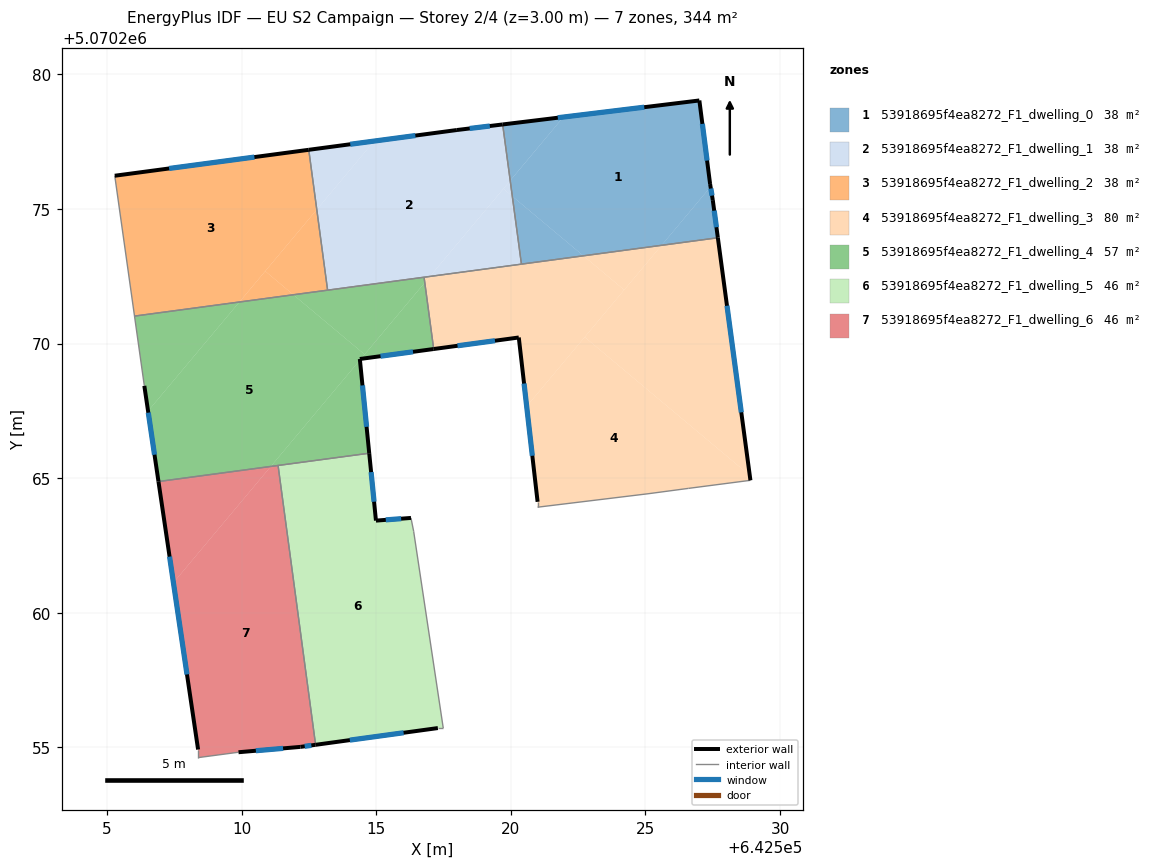
=== STOREY PLAN SPEC (per zone: floor XY polygon, exterior-wall plan segments, windows/doors) ===
zone 1: 53918695f4ea8272_F1_dwelling_0  (38.2 m²)
  floor: (642527.00, 5070279.03) (642527.40, 5070275.93) (642527.42, 5070275.83) (642525.60, 5070273.65) (642522.70, 5070273.26) (642520.06, 5070275.48) (642519.98, 5070276.06) (642521.95, 5070278.42)
  floor: (642521.95, 5070278.42) (642519.98, 5070276.06) (642519.70, 5070278.14)
  floor: (642527.42, 5070275.83) (642527.50, 5070275.33) (642527.69, 5070273.93) (642525.60, 5070273.65)
  floor: (642522.70, 5070273.26) (642520.39, 5070272.95) (642520.06, 5070275.48)
  exterior wall: (642527.00, 5070279.03) – (642519.70, 5070278.14)  [7.4 m]
    window: (642524.96, 5070278.78) – (642521.74, 5070278.39)  [4.3 m²]
  exterior wall: (642527.40, 5070275.93) – (642527.00, 5070279.03)  [3.1 m]
    window: (642527.29, 5070276.80) – (642527.12, 5070278.16)  [1.8 m²]
  exterior wall: (642527.50, 5070275.33) – (642527.40, 5070275.93)  [0.6 m]
    window: (642527.47, 5070275.50) – (642527.43, 5070275.76)  [0.4 m²]
  exterior wall: (642527.69, 5070273.93) – (642527.50, 5070275.33)  [1.4 m]
    window: (642527.64, 5070274.32) – (642527.56, 5070274.94)  [0.8 m²]
  interior walls: 2
zone 2: 53918695f4ea8272_F1_dwelling_1  (38.2 m²)
  floor: (642519.70, 5070278.14) (642519.98, 5070276.06) (642517.00, 5070272.50) (642513.19, 5070271.99) (642512.79, 5070274.98) (642514.92, 5070277.52) (642518.00, 5070277.93)
  floor: (642519.98, 5070276.06) (642520.06, 5070275.48) (642519.72, 5070275.75)
  floor: (642514.92, 5070277.52) (642512.79, 5070274.98) (642512.49, 5070277.20)
  floor: (642520.06, 5070275.48) (642520.39, 5070272.95) (642517.00, 5070272.50) (642519.72, 5070275.75)
  exterior wall: (642519.70, 5070278.14) – (642518.00, 5070277.93)  [1.7 m]
    window: (642519.22, 5070278.08) – (642518.47, 5070277.99)  [1.0 m²]
  exterior wall: (642518.00, 5070277.93) – (642512.49, 5070277.20)  [5.6 m]
    window: (642516.45, 5070277.73) – (642514.04, 5070277.41)  [3.2 m²]
  interior walls: 4
zone 3: 53918695f4ea8272_F1_dwelling_2  (38.2 m²)
  floor: (642512.49, 5070277.20) (642512.79, 5070274.98) (642509.92, 5070271.55) (642506.02, 5070271.02) (642505.29, 5070276.24)
  floor: (642511.92, 5070271.82) (642509.92, 5070271.55) (642510.88, 5070272.69)
  floor: (642512.79, 5070274.98) (642513.19, 5070271.99) (642511.92, 5070271.82) (642510.88, 5070272.69)
  exterior wall: (642512.49, 5070277.20) – (642505.29, 5070276.24)  [7.3 m]
    window: (642510.47, 5070276.93) – (642507.31, 5070276.51)  [4.2 m²]
  interior walls: 3
zone 4: 53918695f4ea8272_F1_dwelling_3  (79.9 m²)
  floor: (642528.88, 5070265.11) (642528.90, 5070264.92) (642526.60, 5070264.62) (642525.10, 5070264.42) (642520.99, 5070263.92) (642520.99, 5070264.12) (642520.59, 5070267.67) (642522.74, 5070270.24)
  floor: (642527.69, 5070273.93) (642528.88, 5070265.11) (642522.74, 5070270.24) (642525.60, 5070273.65)
  floor: (642524.21, 5070271.99) (642520.59, 5070267.67) (642520.30, 5070270.23) (642517.13, 5070269.80) (642516.80, 5070272.27) (642517.00, 5070272.50) (642522.70, 5070273.26)
  floor: (642525.60, 5070273.65) (642524.21, 5070271.99) (642522.70, 5070273.26)
  floor: (642517.00, 5070272.50) (642516.80, 5070272.27) (642516.78, 5070272.47)
  exterior wall: (642528.90, 5070264.92) – (642527.69, 5070273.93)  [9.1 m]
    window: (642528.56, 5070267.45) – (642528.03, 5070271.41)  [5.3 m²]
  exterior wall: (642520.30, 5070270.23) – (642520.99, 5070264.12)  [6.1 m]
    window: (642520.49, 5070268.52) – (642520.80, 5070265.83)  [3.6 m²]
  exterior wall: (642517.14, 5070269.80) – (642520.30, 5070270.23)  [3.2 m]
    window: (642518.02, 5070269.92) – (642519.41, 5070270.11)  [1.8 m²]
  interior walls: 7
zone 5: 53918695f4ea8272_F1_dwelling_4  (57.3 m²)
  floor: (642516.80, 5070272.27) (642517.13, 5070269.80) (642514.43, 5070269.43)
  floor: (642516.78, 5070272.47) (642516.80, 5070272.27) (642514.57, 5070269.60) (642511.92, 5070271.82)
  floor: (642509.92, 5070271.55) (642506.52, 5070267.50) (642506.39, 5070268.43) (642506.02, 5070271.02)
  floor: (642514.39, 5070269.39) (642514.74, 5070265.93) (642511.08, 5070265.44)
  floor: (642514.57, 5070269.60) (642514.43, 5070269.43) (642514.39, 5070269.43) (642514.39, 5070269.39) (642511.08, 5070265.44) (642506.91, 5070264.88) (642506.52, 5070267.50) (642509.92, 5070271.55) (642511.92, 5070271.82)
  exterior wall: (642506.39, 5070268.43) – (642506.91, 5070264.88)  [3.6 m]
    window: (642506.53, 5070267.44) – (642506.76, 5070265.87)  [2.1 m²]
  exterior wall: (642514.39, 5070269.43) – (642517.14, 5070269.80)  [2.8 m]
    window: (642515.16, 5070269.53) – (642516.37, 5070269.70)  [1.6 m²]
  exterior wall: (642514.74, 5070265.93) – (642514.39, 5070269.43)  [3.5 m]
    window: (642514.64, 5070266.91) – (642514.49, 5070268.45)  [2.0 m²]
  interior walls: 6
zone 6: 53918695f4ea8272_F1_dwelling_5  (45.9 m²)
  floor: (642516.29, 5070263.53) (642516.39, 5070263.03) (642517.49, 5070255.72) (642517.29, 5070255.72) (642512.75, 5070255.10) (642511.35, 5070265.47) (642514.74, 5070265.93) (642514.99, 5070263.42)
  exterior wall: (642512.75, 5070255.10) – (642517.29, 5070255.72)  [4.6 m]
    window: (642514.02, 5070255.27) – (642516.02, 5070255.54)  [2.7 m²]
  exterior wall: (642514.99, 5070263.42) – (642514.74, 5070265.93)  [2.5 m]
    window: (642514.92, 5070264.13) – (642514.81, 5070265.23)  [1.5 m²]
  exterior wall: (642516.29, 5070263.53) – (642514.99, 5070263.42)  [1.3 m]
    window: (642515.93, 5070263.50) – (642515.35, 5070263.45)  [0.8 m²]
  interior walls: 5
zone 7: 53918695f4ea8272_F1_dwelling_6  (45.9 m²)
  floor: (642511.08, 5070265.44) (642507.47, 5070261.12) (642506.91, 5070264.88)
  floor: (642511.35, 5070265.47) (642512.75, 5070255.10) (642512.19, 5070255.02) (642509.88, 5070254.82) (642508.38, 5070254.62) (642508.38, 5070254.92) (642507.47, 5070261.12) (642511.08, 5070265.44)
  exterior wall: (642506.91, 5070264.88) – (642508.38, 5070254.92)  [10.1 m]
    window: (642507.32, 5070262.09) – (642507.97, 5070257.71)  [5.8 m²]
  exterior wall: (642512.19, 5070255.02) – (642512.75, 5070255.10)  [0.6 m]
    window: (642512.34, 5070255.04) – (642512.59, 5070255.08)  [0.3 m²]
  exterior wall: (642509.88, 5070254.82) – (642512.19, 5070255.02)  [2.3 m]
    window: (642510.53, 5070254.88) – (642511.54, 5070254.96)  [1.3 m²]
  interior walls: 4

=== DERIVED (storey summary) ===
Building: EU S2 Campaign
Storey: 2 of 4  (floor level z = 3.00 m)
Storey gross floor area: 343.6 m²
Zones on this storey: 7
  - 53918695f4ea8272_F1_dwelling_0: floor 38.2 m²; exterior wall 12.5 m (37.5 m²); 4 window(s) 7.3 m²; WWR 19.3%
  - 53918695f4ea8272_F1_dwelling_1: floor 38.2 m²; exterior wall 7.3 m (21.8 m²); 2 window(s) 4.2 m²; WWR 19.3%
  - 53918695f4ea8272_F1_dwelling_2: floor 38.2 m²; exterior wall 7.3 m (21.8 m²); 1 window(s) 4.2 m²; WWR 19.3%
  - 53918695f4ea8272_F1_dwelling_3: floor 79.9 m²; exterior wall 18.4 m (55.3 m²); 3 window(s) 10.7 m²; WWR 19.3%
  - 53918695f4ea8272_F1_dwelling_4: floor 57.3 m²; exterior wall 9.9 m (29.6 m²); 3 window(s) 5.7 m²; WWR 19.3%
  - 53918695f4ea8272_F1_dwelling_5: floor 45.9 m²; exterior wall 8.4 m (25.2 m²); 3 window(s) 4.9 m²; WWR 19.3%
  - 53918695f4ea8272_F1_dwelling_6: floor 45.9 m²; exterior wall 12.9 m (38.8 m²); 3 window(s) 7.5 m²; WWR 19.3%
Zone adjacency (shared interzone walls):
  - 53918695f4ea8272_F1_dwelling_0 ↔ 53918695f4ea8272_F1_dwelling_1
  - 53918695f4ea8272_F1_dwelling_0 ↔ 53918695f4ea8272_F1_dwelling_3
  - 53918695f4ea8272_F1_dwelling_1 ↔ 53918695f4ea8272_F1_dwelling_2
  - 53918695f4ea8272_F1_dwelling_1 ↔ 53918695f4ea8272_F1_dwelling_3
  - 53918695f4ea8272_F1_dwelling_1 ↔ 53918695f4ea8272_F1_dwelling_4
  - 53918695f4ea8272_F1_dwelling_2 ↔ 53918695f4ea8272_F1_dwelling_4
  - 53918695f4ea8272_F1_dwelling_3 ↔ 53918695f4ea8272_F1_dwelling_4
  - 53918695f4ea8272_F1_dwelling_4 ↔ 53918695f4ea8272_F1_dwelling_5
  - 53918695f4ea8272_F1_dwelling_4 ↔ 53918695f4ea8272_F1_dwelling_6
  - 53918695f4ea8272_F1_dwelling_5 ↔ 53918695f4ea8272_F1_dwelling_6